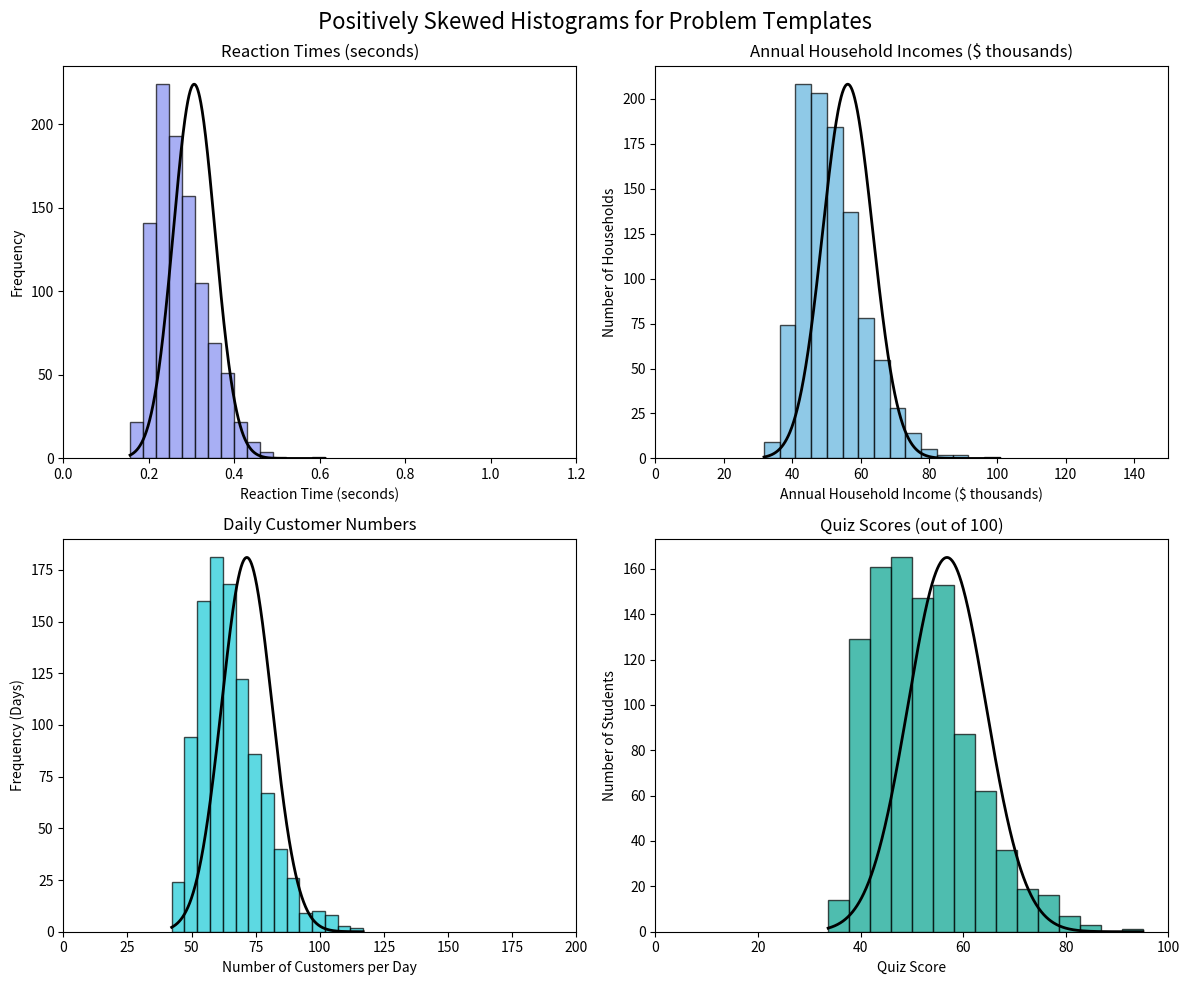

Python code for this plot:
import numpy as np
import matplotlib.pyplot as plt
from scipy.stats import skewnorm, norm

# Set a random seed for reproducibility
np.random.seed(42)

# Create a figure with 4 subplots
fig, axes = plt.subplots(2, 2, figsize=(12, 10))
fig.suptitle("Positively Skewed Histograms for Problem Templates", fontsize=16)

# Common settings for all histograms
num_samples = 1000
bin_count = 15
alpha = 0.7  # Transparency for histograms
skewness = 5  # Positive skewness parameter

# Custom colors from hex codes
colors = ['#838EF0', '#60B2DE', '#19C9D6', '#03A28D']

# Function to add INCORRECT normal curve to a histogram
def add_incorrect_normal_curve(ax, data, color):
    # Create x values spanning the data range
    x = np.linspace(min(data), max(data), 1000)
    
    # Calculate parameters for a normal distribution that will clearly mismatch
    mean = np.mean(data) + np.std(data)/2  # Offset mean to make it clearly wrong
    std = np.std(data)*0.8  # Slightly narrower than the actual data
    
    # Generate normal PDF
    y = norm.pdf(x, mean, std)
    
    # Scale the PDF to match histogram counts
    hist_height, _ = np.histogram(data, bins=bin_count)
    max_pdf = max(y)
    max_hist = max(hist_height)
    y_scaled = y * (max_hist / max_pdf)
    
    # Plot the incorrect symmetric curve
    ax.plot(x, y_scaled, color='black', linewidth=2)

# --- Version 1: Reaction Times ---
a1, loc1, scale1 = skewness, 0.2, 0.1
data1 = skewnorm.rvs(a1, loc=loc1, scale=scale1, size=num_samples)
axes[0, 0].hist(data1, bins=bin_count, alpha=alpha, color=colors[0], edgecolor='black')
add_incorrect_normal_curve(axes[0, 0], data1, colors[0])
axes[0, 0].set_title("Reaction Times (seconds)")
axes[0, 0].set_xlabel("Reaction Time (seconds)")
axes[0, 0].set_ylabel("Frequency")
axes[0, 0].set_xlim([0, 1.2])

# --- Version 2: Annual Household Incomes ---
a2, loc2, scale2 = skewness, 40, 15
data2 = skewnorm.rvs(a2, loc=loc2, scale=scale2, size=num_samples)
axes[0, 1].hist(data2, bins=bin_count, alpha=alpha, color=colors[1], edgecolor='black')
add_incorrect_normal_curve(axes[0, 1], data2, colors[1])
axes[0, 1].set_title("Annual Household Incomes ($ thousands)")
axes[0, 1].set_xlabel("Annual Household Income ($ thousands)")
axes[0, 1].set_ylabel("Number of Households")
axes[0, 1].set_xlim([0, 150])

# --- Version 3: Daily Customer Numbers ---
a3, loc3, scale3 = skewness, 50, 20
data3 = skewnorm.rvs(a3, loc=loc3, scale=scale3, size=num_samples)
axes[1, 0].hist(data3, bins=bin_count, alpha=alpha, color=colors[2], edgecolor='black')
add_incorrect_normal_curve(axes[1, 0], data3, colors[2])
axes[1, 0].set_title("Daily Customer Numbers")
axes[1, 0].set_xlabel("Number of Customers per Day")
axes[1, 0].set_ylabel("Frequency (Days)")
axes[1, 0].set_xlim([0, 200])

# --- Version 4: Scores ---
a4, loc4, scale4 = skewness, 40, 15
data4 = skewnorm.rvs(a4, loc=loc4, scale=scale4, size=num_samples)
axes[1, 1].hist(data4, bins=bin_count, alpha=alpha, color=colors[3], edgecolor='black')
add_incorrect_normal_curve(axes[1, 1], data4, colors[3])
axes[1, 1].set_title("Quiz Scores (out of 100)")
axes[1, 1].set_xlabel("Quiz Score")
axes[1, 1].set_ylabel("Number of Students")
axes[1, 1].set_xlim([0, 100])

# Adjust layout and save the figure
plt.tight_layout()
plt.savefig("incorrect_normal_curves.png", dpi=300, bbox_inches='tight')
plt.show()